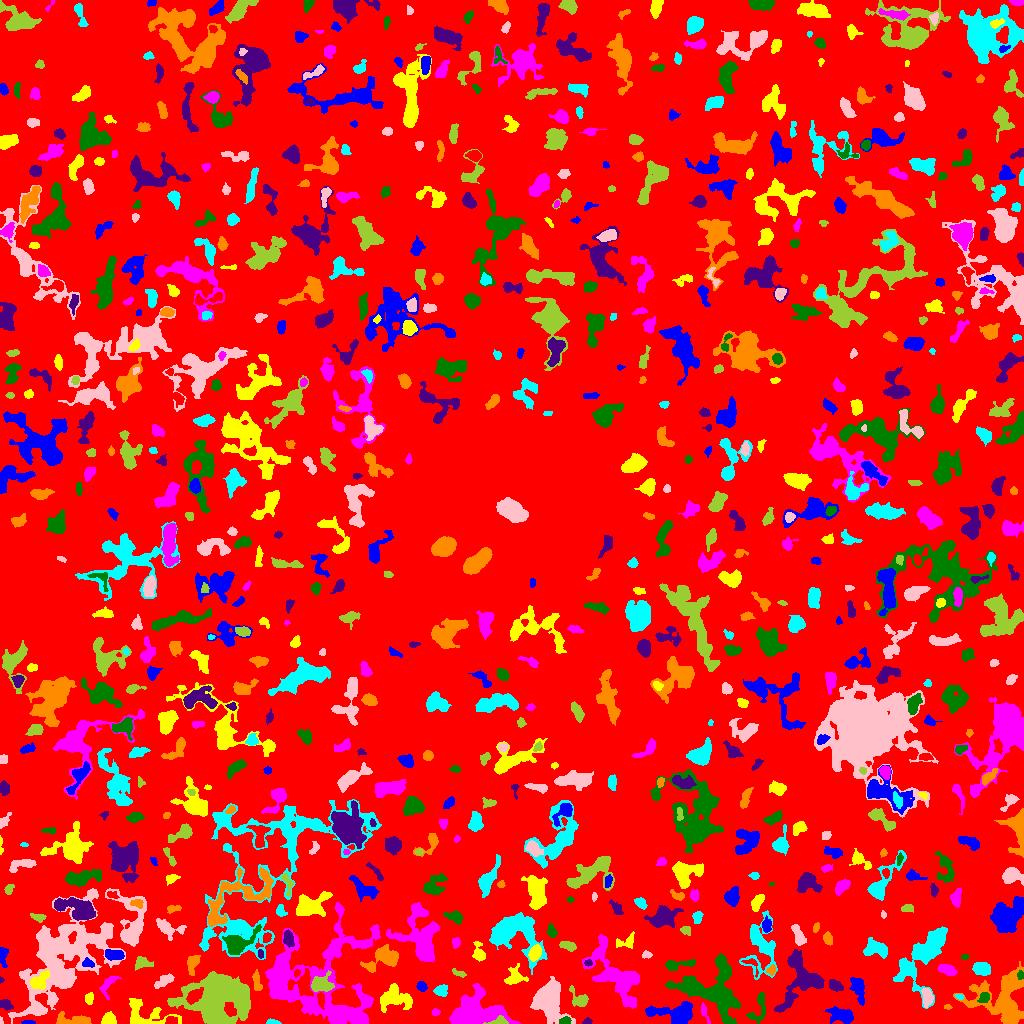

Source data for this figure (header and first rows):
ID, X, Y, A, B, theta, total_flux, mu_max, mu_median, mu_mean, R_fwhm, R_e, R10, R90, x_start, x_end, y_start, y_end, area, greylevel
0, 503.4, 509.8, 301.5, 299.9, -0.7895, 1350624, 12.0, 1.0, 1.799, 73.51, 223.3, 83.74, 364.8, 0, 1023, 0, 1023, 750767, 1.799
1, 28.48, 1.12, 3.15, 0.9425, -0.02536, 175.0, 6.0, 4.0, 3.302, 3.192, 2.185, 0.7979, 3.338, 21, 35, 0, 3, 53, 8.302
2, 108.7, 3.553, 3.158, 2.579, 0.01333, 644.0, 9.0, 4.0, 4.237, 4.787, 3.523, 1.493, 5.47, 101, 116, 0, 12, 152, 9.237
3, 473.7, 9.677, 14.25, 7.879, 0.07598, 8383, 31.0, 5.0, 6.804, 5.917, 9.322, 3.09, 16.32, 449, 520, 0, 40, 1232, 10.8
4, 564.8, 2.373, 2.548, 1.676, 0.1701, 306.0, 8.0, 4.0, 3.778, 3.613, 2.585, 0.9772, 4.107, 559, 571, 0, 7, 81, 11.78
5, 587.5, 1.463, 1.94, 1.308, 0.0, 82.0, 4.0, 1.0, 1.547, 2.877, 1.954, 0.7979, 3.038, 582, 592, 0, 6, 53, 7.547
6, 74.27, 2.983, 9.822, 2.547, -0.05728, 946.0, 9.0, 3.0, 3.491, 4.406, 5.046, 1.784, 8.195, 56, 91, 0, 12, 271, 8.491
7, 273.2, 1.069, 3.049, 1.022, -0.04899, 102.0, 4.0, 2.0, 1.619, 3.29, 2.111, 0.7979, 3.338, 266, 281, 0, 5, 63, 6.619
8, 0.9394, 2.242, 2.003, 0.9134, -1.421, 66.0, 5.0, 2.0, 2.64, 1.954, 1.493, 0.5642, 2.394, 0, 3, 0, 7, 25, 10.64
9, 499.4, 1.825, 4.657, 1.861, 0.08203, 653.0, 15.0, 5.0, 5.728, 3.192, 3.09, 1.128, 5.078, 483, 508, 0, 8, 114, 18.73
10, 170.8, 2.854, 2.73, 1.937, 0.07589, 233.0, 5.0, 2.0, 2.56, 3.7, 2.877, 1.128, 4.549, 165, 177, 0, 7, 91, 9.56
11, 841.7, 8.152, 6.51, 3.14, -0.3, 1326, 12.0, 4.0, 4.055, 5.698, 5.232, 1.954, 8.425, 825, 853, 0, 17, 327, 8.055
12, 144, 8.136, 13.13, 6.881, -0.1867, 2188, 12.0, 3.0, 4.044, 5.781, 7.069, 2.523, 11.67, 129, 181, 0, 25, 541, 7.044
13, 435.5, 11.5, 1.819, 1.539, 0.0, 68.0, 3.0, 1.0, 1.214, 2.523, 2.111, 0.7979, 3.432, 432, 440, 8, 15, 56, 6.214
14, 758.7, 17.0, 9.119, 3.526, 1.233, 276.0, 4.0, 1.0, 1.113, 4.787, 4.222, 1.596, 6.933, 746, 765, 0, 31, 248, 6.113
15, 800.9, 44.22, 14.96, 9.99, 1.212, 4454, 13.0, 4.0, 4.467, 7.092, 9.901, 3.523, 15.76, 774, 824, 11, 74, 997, 7.467
16, 947.4, 16.49, 1.901, 1.097, -0.03177, 69.0, 4.0, 2.0, 1.769, 2.764, 1.871, 0.5642, 2.877, 944, 952, 14, 19, 39, 6.769
17, 925.9, 71.91, 18.98, 7.127, 0.9449, 4312, 12.0, 3.0, 3.43, 8.575, 9.591, 3.523, 16.76, 893, 947, 15, 97, 1257, 7.43
18, 548.4, 24.34, 7.89, 6.088, -1.447, 8135, 34.0, 6.0, 8.572, 7.203, 7.611, 2.821, 13.39, 530, 575, 0, 47, 949, 12.57
19, 580.3, 23.58, 4.797, 3.123, -0.7569, 672.0, 12.0, 2.0, 3.231, 3.827, 3.785, 1.382, 6.652, 569, 588, 17, 38, 208, 7.231
20, 892.7, 16.15, 10.38, 4.719, -1.135, 1997, 8.0, 3.0, 3.467, 9.097, 7.313, 2.877, 11.56, 881, 909, 0, 35, 576, 7.467
21, 674.1, 9.923, 12.56, 5.09, -0.04505, 2909, 11.0, 5.0, 4.816, 8.253, 8.176, 3.141, 12.28, 645, 692, 0, 22, 604, 8.816
22, 393.5, 25.25, 8.134, 5.494, -0.03057, 2069, 11.0, 3.0, 3.994, 6.155, 6.979, 2.646, 11.33, 380, 412, 11, 40, 518, 7.994
23, 704, 12.31, 4.676, 1.384, -1.275, 192.0, 5.0, 2.0, 2.043, 3.29, 2.706, 0.9772, 4.478, 701, 710, 0, 21, 94, 8.043
24, 984.3, 26.09, 2.827, 2.224, 0.7817, 305.0, 6.0, 3.0, 2.824, 4.334, 3.192, 1.262, 4.951, 977, 989, 21, 31, 108, 11.82
25, 5.993, 19.15, 3.282, 2.189, -0.5575, 434.0, 8.0, 4.0, 3.647, 4.37, 3.29, 1.262, 5.14, 0, 13, 13, 24, 119, 8.647
26, 1003, 21.74, 13.54, 12.58, -0.6371, 6418, 19.0, 3.0, 4.357, 6.383, 10.2, 3.432, 17.81, 953, 1023, 0, 62, 1473, 8.357
27, 958.9, 27.04, 2.085, 1.131, -0.2109, 125.0, 7.0, 2.0, 2.841, 2.257, 1.954, 0.5642, 3.141, 955, 963, 24, 29, 44, 9.841
28, 927.1, 25.91, 4.553, 2.28, -1.473, 589.0, 8.0, 3.0, 3.347, 4.82, 3.949, 1.596, 6.333, 921, 933, 16, 35, 176, 9.347
29, 217.8, 24.69, 16.21, 11.99, 0.07305, 15437, 22.0, 5.0, 6.24, 9.407, 14.95, 5.078, 24.27, 167, 250, 0, 52, 2474, 9.24
30, 603.6, 25.7, 3.357, 2.333, -1.46, 592.0, 9.0, 4.0, 4.321, 4.478, 3.568, 1.382, 5.585, 599, 609, 17, 32, 137, 8.321
31, 858.1, 35.26, 6.964, 3.102, -1.285, 1200, 9.0, 4.0, 4.317, 6.257, 5.323, 2.111, 8.234, 849, 864, 18, 46, 278, 8.317
32, 89.07, 25.12, 2.768, 2.023, 1.463, 226.0, 6.0, 2.0, 2.404, 3.432, 2.932, 1.128, 4.72, 85, 93, 19, 31, 94, 10.4
33, 280.7, 44.79, 11.37, 5.505, -1.463, 2349, 10.0, 4.0, 3.935, 7.939, 7.959, 3.09, 12.19, 268, 297, 24, 67, 597, 9.935
34, 712.6, 33.48, 17.93, 13.53, -0.4341, 7442, 11.0, 4.0, 4.597, 12.26, 13.07, 4.983, 20.06, 665, 740, 0, 70, 1619, 7.597
35, 835.5, 37.78, 3.539, 2.093, -0.5813, 334.0, 6.0, 2.0, 2.319, 4.583, 3.478, 1.382, 5.382, 829, 843, 32, 44, 144, 8.319
36, 256.7, 41.46, 5.098, 1.634, -1.381, 284.0, 5.0, 2.0, 2.0, 3.949, 3.29, 1.262, 5.202, 252, 262, 33, 54, 142, 7.0
37, 441.2, 32.89, 3.238, 2.682, 0.3393, 416.0, 6.0, 3.0, 2.971, 5.015, 3.7, 1.493, 5.754, 433, 447, 27, 39, 140, 6.971
38, 65.3, 44.76, 4.997, 2.383, 0.6373, 233.0, 5.0, 2.0, 2.009, 3.338, 3.29, 1.262, 5.293, 58, 72, 38, 52, 116, 12.01
39, 320.2, 39.08, 5.783, 4.317, 0.1205, 1283, 12.0, 4.0, 4.22, 4.787, 5.202, 1.954, 8.686, 311, 334, 32, 53, 304, 11.22
40, 881.1, 45.78, 3.625, 1.867, 1.07, 243.0, 6.0, 2.0, 2.292, 3.385, 2.985, 1.128, 5.015, 876, 886, 40, 55, 106, 7.292
41, 421.7, 37.02, 2.496, 2.079, -0.9442, 323.0, 8.0, 3.0, 3.473, 3.785, 2.932, 1.128, 4.583, 416, 427, 32, 42, 93, 7.473
42, 40.06, 42.89, 5.856, 3.537, 0.7741, 719.0, 7.0, 3.0, 2.983, 4.951, 4.82, 1.871, 7.674, 30, 49, 34, 53, 241, 11.98
43, 107.4, 39.33, 5.504, 2.517, 0.9511, 371.0, 7.0, 2.0, 2.038, 3.241, 3.568, 1.262, 6.18, 99, 121, 24, 47, 182, 8.038
44, 1020, 48.49, 1.83, 1.415, -1.315, 77.0, 4.0, 1.0, 1.351, 2.764, 2.034, 0.5642, 3.29, 1017, 1023, 44, 53, 57, 11.35
45, 0.9091, 43.5, 1.234, 0.9959, -0.0, 22.0, 2.0, 1.0, 0.8462, 2.257, 1.262, 0.5642, 2.034, 0, 4, 40, 47, 26, 6.846
46, 771.3, 53.16, 2.167, 1.832, 0.8278, 146.0, 5.0, 2.0, 1.896, 2.764, 2.394, 0.7979, 3.909, 766, 775, 48, 59, 77, 8.896
47, 760, 76.9, 14.93, 7.831, -1.518, 2109, 8.0, 2.0, 2.633, 8.253, 8.058, 3.038, 13.42, 739, 777, 44, 113, 801, 6.633
48, 165.6, 43.65, 5.337, 2.158, 0.4955, 294.0, 5.0, 1.0, 1.652, 3.656, 3.613, 1.382, 6.18, 154, 174, 35, 50, 178, 6.652
49, 459.4, 49.85, 3.697, 1.483, -0.3848, 136.0, 6.0, 1.0, 1.7, 2.326, 2.326, 0.7979, 4.297, 452, 466, 46, 55, 80, 6.7
50, 296.8, 50.34, 1.714, 1.277, 1.439, 87.0, 5.0, 1.0, 1.851, 2.185, 1.784, 0.5642, 3.038, 294, 300, 46, 54, 47, 10.85
51, 87.66, 60.31, 2.788, 1.811, -0.225, 186.0, 5.0, 2.0, 1.979, 3.385, 2.764, 0.9772, 4.334, 82, 94, 56, 66, 94, 10.98
52, 514.5, 46.39, 4.592, 4.023, 0.5391, 969.0, 11.0, 3.0, 3.907, 4.442, 4.514, 1.693, 7.506, 504, 528, 39, 60, 248, 8.907
53, 947, 53.68, 4.388, 2.338, -0.3431, 579.0, 7.0, 3.0, 3.271, 4.951, 4.146, 1.693, 6.482, 937, 957, 48, 59, 177, 7.271
54, 676.8, 58.81, 8.745, 2.251, 0.1102, 564.0, 7.0, 2.0, 2.636, 4.029, 4.26, 1.596, 6.956, 665, 695, 53, 64, 214, 6.636
55, 588, 60.69, 1.928, 1.593, 0.06222, 134.0, 5.0, 3.0, 2.627, 3.09, 2.257, 0.9772, 3.432, 584, 592, 57, 64, 51, 10.63
56, 383.6, 64.99, 9.623, 4.867, 0.4055, 1643, 8.0, 3.0, 3.402, 8.406, 6.794, 2.706, 10.67, 360, 398, 51, 79, 483, 8.402
57, 981.8, 54.32, 4.169, 2.844, -0.1537, 1071, 11.0, 5.0, 4.913, 5.412, 4.478, 1.784, 6.91, 972, 990, 48, 61, 218, 9.913
58, 62.94, 68.73, 30.46, 17.12, 0.9098, 22425, 18.0, 5.0, 5.721, 12.48, 20.05, 6.864, 31.64, 8, 125, 0, 135, 3920, 7.721
59, 141.8, 60.26, 4.264, 2.647, 0.02012, 460.0, 6.0, 2.0, 2.722, 5.14, 3.868, 1.493, 6.155, 135, 153, 53, 67, 169, 6.722
... 776 more rows
